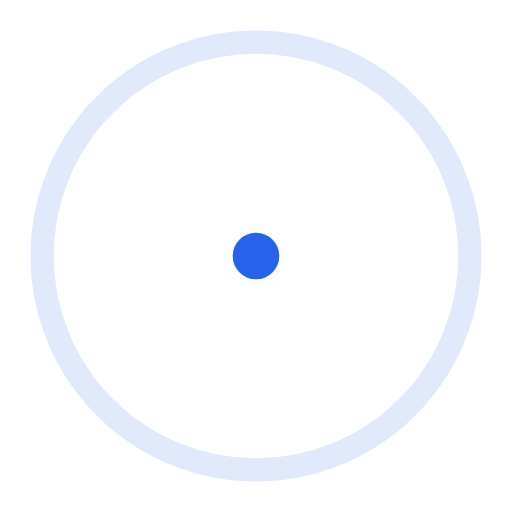
t = 0.00 s
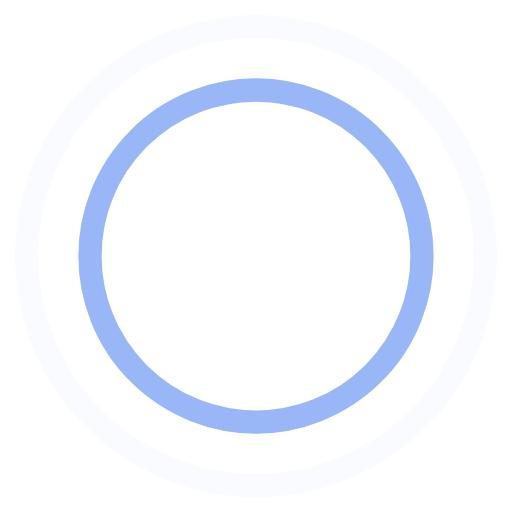
t = 0.45 s
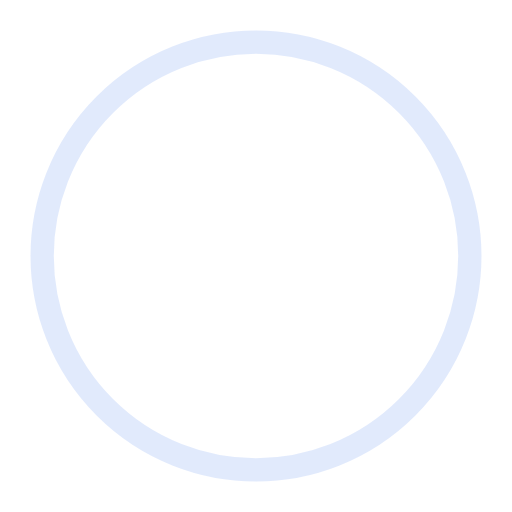
t = 0.90 s
t = 1.35 s: frame unchanged from t = 0.45 s, image omitted

The animated SVG that drew these frames (rendered in a browser with its animation timeline set to each time). Animation: 4 SMIL elements (animate=4); one cycle of 1.80 s, repeats indefinitely.

<svg xmlns="http://www.w3.org/2000/svg" width="44" height="44" viewBox="0 0 44 44" stroke="#2563EB">
    <g fill="none" fill-rule="evenodd" stroke-width="2">
        <circle cx="22" cy="22" r="1">
            <animate attributeName="r" begin="0s" dur="1.8s" values="1; 20" calcMode="spline" keyTimes="0; 1" keySplines="0.165, 0.84, 0.44, 1" repeatCount="indefinite"/>
            <animate attributeName="stroke-opacity" begin="0s" dur="1.8s" values="1; 0" calcMode="spline" keyTimes="0; 1" keySplines="0.3, 0.61, 0.355, 1" repeatCount="indefinite"/>
        </circle>
        <circle cx="22" cy="22" r="1">
            <animate attributeName="r" begin="-0.9s" dur="1.8s" values="1; 20" calcMode="spline" keyTimes="0; 1" keySplines="0.165, 0.84, 0.44, 1" repeatCount="indefinite"/>
            <animate attributeName="stroke-opacity" begin="-0.9s" dur="1.8s" values="1; 0" calcMode="spline" keyTimes="0; 1" keySplines="0.3, 0.61, 0.355, 1" repeatCount="indefinite"/>
        </circle>
    </g>
</svg>

<!-- <svg version="1.1" id="L3" xmlns="http://www.w3.org/2000/svg" xmlns:xlink="http://www.w3.org/1999/xlink" x="0px" y="0px"
  viewBox="0 0 100 100" enable-background="new 0 0 0 0" xml:space="preserve">
<circle fill="none" stroke="#2563EB" stroke-width="4" cx="50" cy="50" r="44" style="opacity:0.5;"/>
  <circle fill="#2563EB" stroke="#e74c3c" stroke-width="3" cx="8" cy="54" r="6" >
    <animateTransform
      attributeName="transform"
      dur="2s"
      type="rotate"
      from="0 50 48"
      to="360 50 52"
      repeatCount="indefinite" />
    
  </circle>
</svg> -->

<!-- <svg xmlns="http://www.w3.org/2000/svg" width="38" height="38" viewBox="0 0 38 38">
    <defs>
        <linearGradient x1="8.042%" y1="0%" x2="65.682%" y2="23.865%" id="a">
            <stop stop-color="#2563EB" stop-opacity="0" offset="0%"/>
            <stop stop-color="#2563EB" stop-opacity=".631" offset="63.146%"/>
            <stop stop-color="#2563EB" offset="100%"/>
        </linearGradient>
    </defs>
    <g fill="none" fill-rule="evenodd">
        <g transform="translate(1 1)">
            <path d="M36 18c0-9.94-8.06-18-18-18" id="Oval-2" stroke="url(#a)" stroke-width="2">
                <animateTransform attributeName="transform" type="rotate" from="0 18 18" to="360 18 18" dur="0.9s" repeatCount="indefinite"/>
            </path>
            <circle fill="#2563EB" cx="36" cy="18" r="1">
                <animateTransform attributeName="transform" type="rotate" from="0 18 18" to="360 18 18" dur="0.9s" repeatCount="indefinite"/>
            </circle>
        </g>
    </g>
</svg> -->